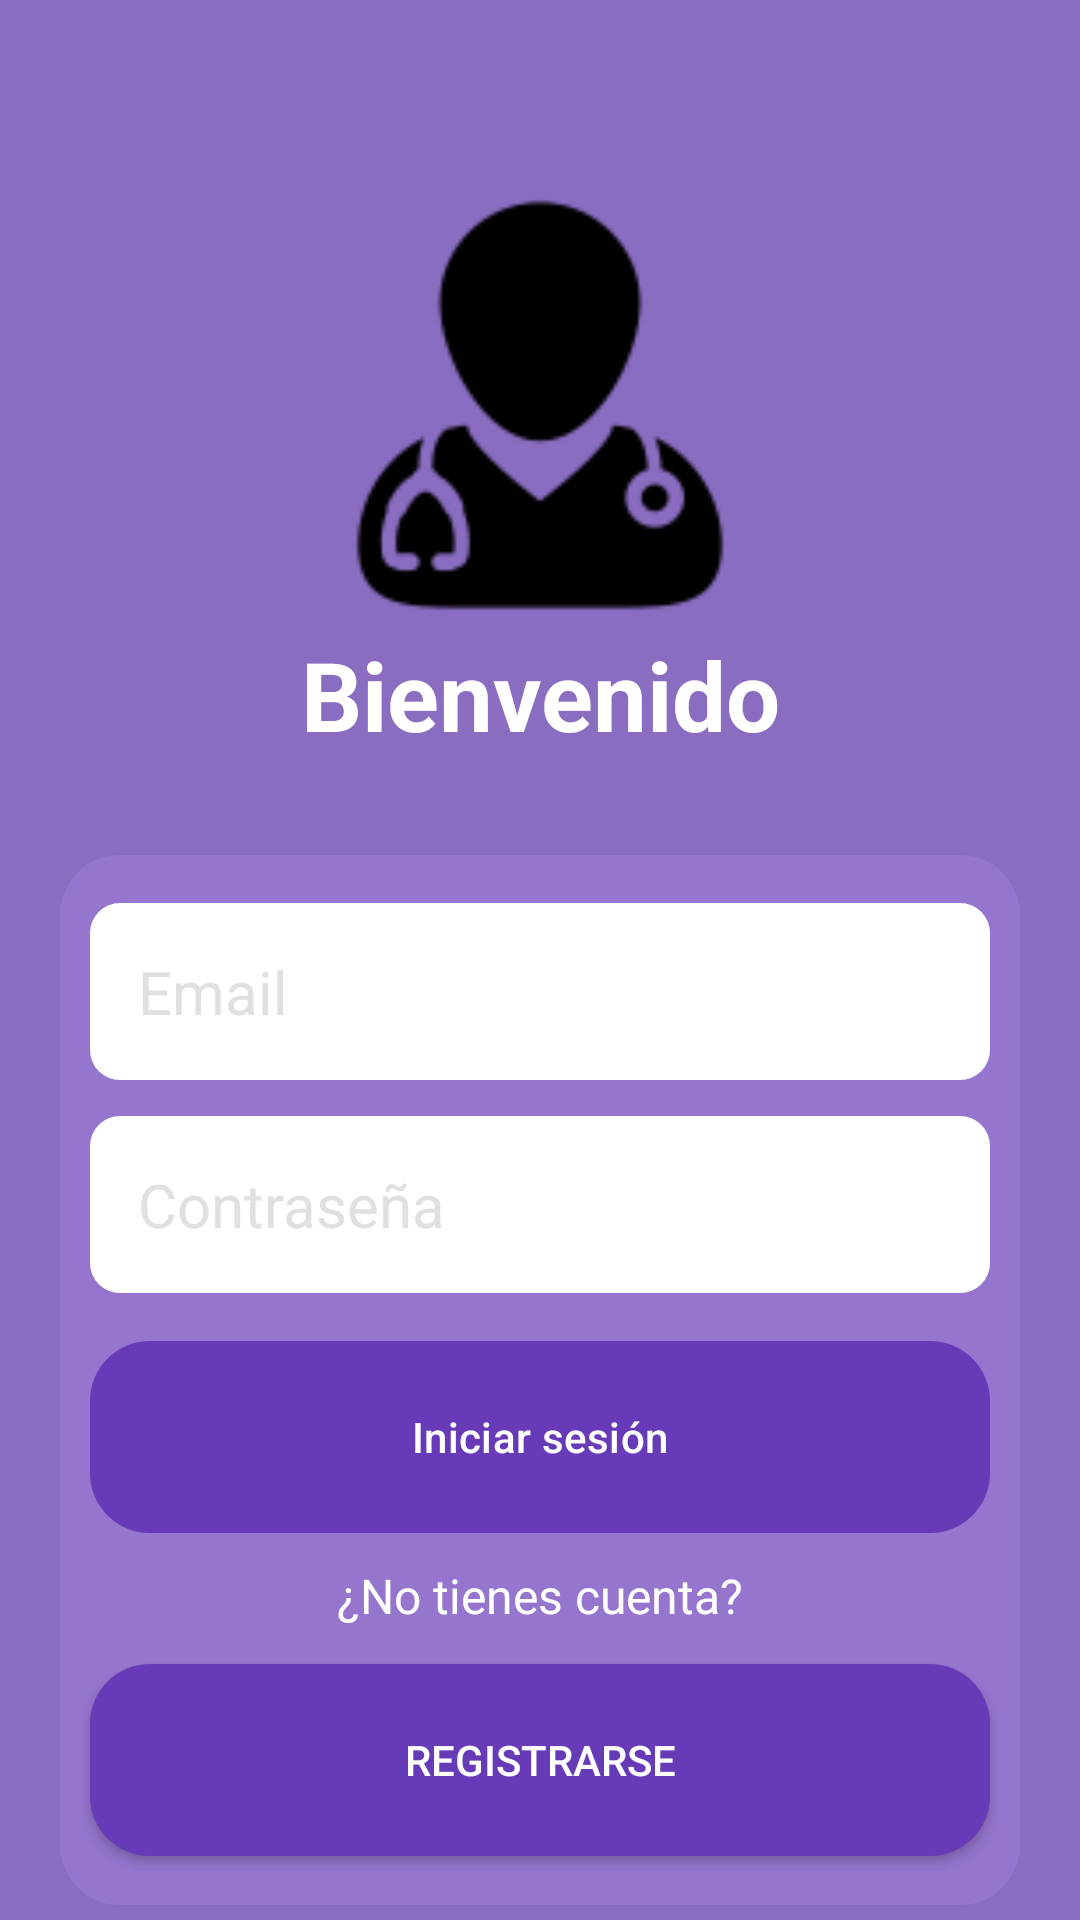

This screen was rendered from an Android layout file. Write that file and the resources it references.
<!-- AndroidManifest.xml: application theme Theme.AppClinicaCitas -->
<!-- res/layout/activity_login.xml -->
<?xml version="1.0" encoding="utf-8"?>
<androidx.constraintlayout.widget.ConstraintLayout xmlns:android="http://schemas.android.com/apk/res/android"
    xmlns:app="http://schemas.android.com/apk/res-auto"
    xmlns:tools="http://schemas.android.com/tools"
    android:layout_width="match_parent"
    android:layout_height="match_parent"
    android:background="@color/md_deep_purple_350"
    tools:context=".views.Login">

    <LinearLayout
        android:layout_width="match_parent"
        android:layout_height="match_parent"
        android:orientation="vertical"
        app:layout_constraintBottom_toBottomOf="parent"
        app:layout_constraintEnd_toEndOf="parent"
        app:layout_constraintStart_toStartOf="parent"
        app:layout_constraintTop_toTopOf="parent">

        <ImageView
            android:layout_width="match_parent"
            android:layout_height="150dp"
            android:contentDescription="usuarioImg"
            android:layout_marginTop="60dp"
            app:srcCompat="@drawable/user" />

        <TextView
            android:layout_width="match_parent"
            android:layout_height="wrap_content"
            android:text="Bienvenido"
            android:textStyle="bold"
            android:textSize="32sp"
            android:textColor="@color/white"
            android:gravity="center"/>

    <LinearLayout
        android:layout_width="match_parent"
        android:layout_height="350dp"
        android:background="@drawable/borde_login"
        android:id="@+id/formLogin"
        android:layout_marginHorizontal="20dp"
        android:gravity="center"
        android:layout_marginVertical="32dp"
        android:orientation="vertical">

            <EditText
                android:id="@+id/editTextEmail"
                android:layout_width="300dp"
                android:layout_height="wrap_content"
                android:ems="10"
                android:padding="16dp"
                android:textSize="20dp"
                android:textColorHint="@color/md_grey_300"
                android:textColor="@color/black"
                android:background="@drawable/borde_edittext"
                android:layout_gravity="center"
                android:hint="Email"
                android:importantForAutofill="no"
                android:inputType="textEmailAddress"
                />

            <EditText
                android:id="@+id/editTextPassword"
                android:layout_width="300dp"
                android:layout_height="wrap_content"
                android:ems="10"
                android:padding="16dp"
                android:textSize="20dp"
                android:textColor="@color/black"
                android:textColorHint="@color/md_grey_300"
                android:background="@drawable/borde_edittext"
                android:layout_gravity="center"
                android:hint="Contraseña"
                android:importantForAutofill="no"
                android:layout_marginTop="12dp"
                android:inputType="textPassword" />

        <com.google.android.material.button.MaterialButton
            android:id="@+id/btnLogin"
            android:layout_width="300dp"
            android:layout_height="64dp"
            android:layout_marginTop="16dp"
            android:background="@drawable/borde_boton"
            android:onClick="buttonLogin"
            android:textColor="@color/white"
            android:text="Iniciar sesión"
            app:backgroundTint="@null" />

        <TextView
                android:layout_width="match_parent"
                android:layout_height="wrap_content"
                android:gravity="center"
                android:textColor="@color/white"
                android:textSize="16dp"
                android:layout_marginTop="10dp"
                android:text="¿No tienes cuenta?"
                android:contentDescription="Texto"/>

            <Button
                android:id="@+id/btnNewRegister"
                android:layout_width="300dp"
                android:layout_height="64dp"
                android:onClick="buttonLogin"
                android:background="@drawable/borde_boton"
                android:layout_marginTop="12dp"
                app:backgroundTint="@null"
                android:textColor="@color/white"
                android:text="Registrarse" />
        </LinearLayout>
    </LinearLayout>
</androidx.constraintlayout.widget.ConstraintLayout>
<!-- resources referenced by this layout -->
<resources>
  <color name="black">#FF000000</color>
  <color name="md_deep_purple_350">#8a6cc0</color>
  <color name="md_grey_300">#E0E0E0</color>
  <color name="white">#FFFFFFFF</color>
  <!-- drawable borde_boton (drawable) -->
  <?xml version="1.0" encoding="utf-8"?>
  <shape xmlns:android="http://schemas.android.com/apk/res/android">
      <solid android:color="@color/md_deep_purple_500" />
      <corners android:radius="20dp" />
  </shape>
  <!-- drawable borde_edittext (drawable) -->
  <?xml version="1.0" encoding="utf-8"?>
  <shape xmlns:android="http://schemas.android.com/apk/res/android">
      <solid android:color="@color/md_white_1000" />
      <corners android:radius="10dp" />
  </shape>
  <!-- drawable borde_login (drawable) -->
  <?xml version="1.0" encoding="utf-8"?>
  <shape xmlns:android="http://schemas.android.com/apk/res/android">
      <solid android:color="@color/md_deep_purple_300" />
      <corners android:radius="20dp" />
  </shape>
  <!-- drawable user: png bitmap (drawable, 2814 bytes) -->
  <style name="Theme.AppClinicaCitas" parent="Base.Theme.AppClinicaCitas" />
  <color name="md_deep_purple_500">#673AB7</color>
  <color name="md_white_1000">#ffffff</color>
  <color name="md_deep_purple_300">#9575CD</color>
  <style name="Base.Theme.AppClinicaCitas" parent="Theme.Material3.DayNight.NoActionBar">
          
          <item name="colorPrimary">@color/md_deep_purple_370</item>
      </style>
  <color name="md_deep_purple_370">#8064b3</color>
</resources>
